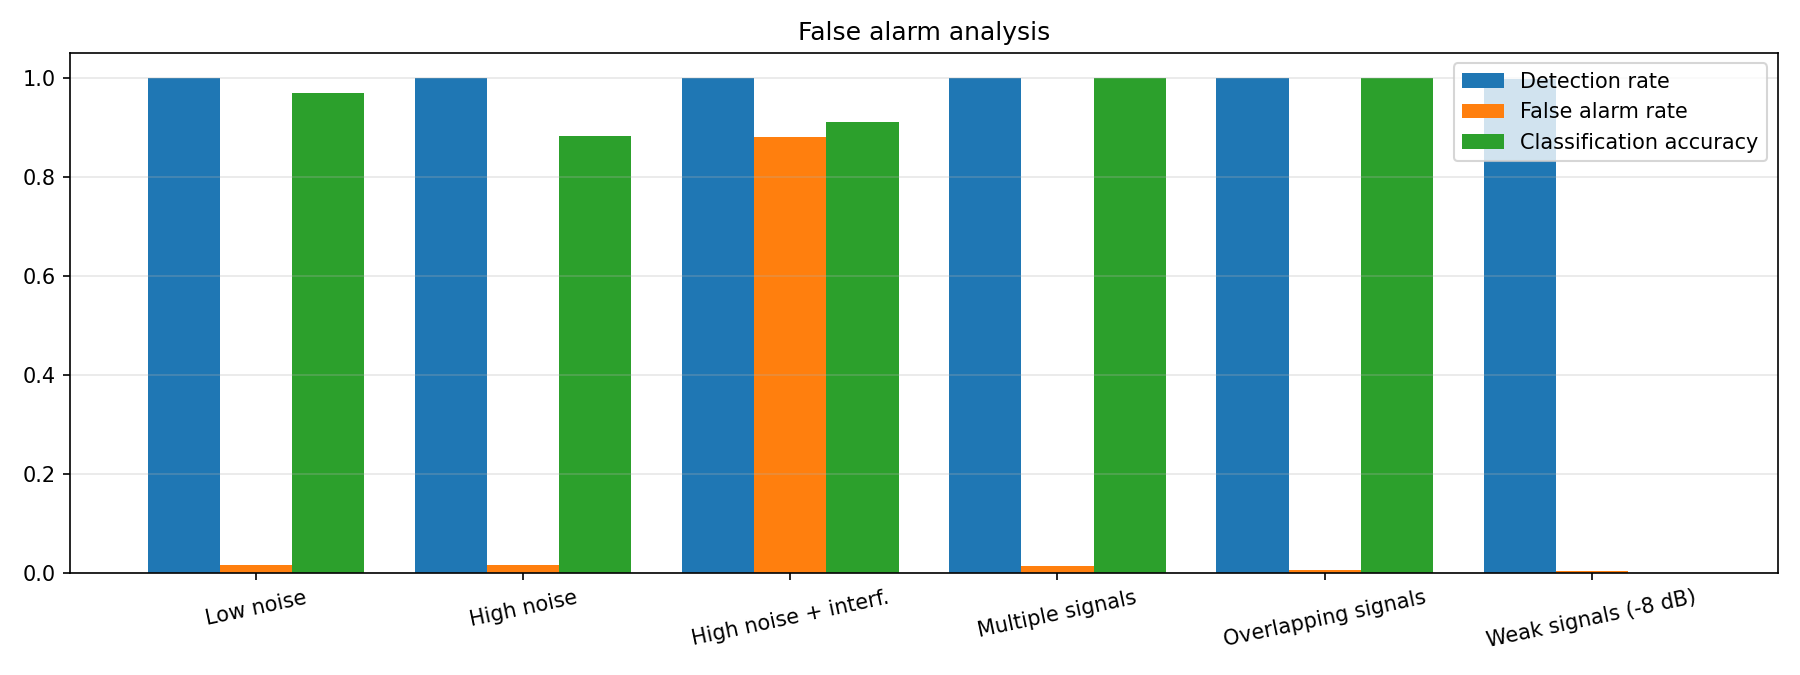

The table this chart was drawn from, first rows:
scenario, detection_rate, false_alarm_rate, classification_accuracy
Low noise, 1.0, 0.01667, 0.97
High noise, 1.0, 0.01667, 0.8833
High noise + interf., 1.0, 0.88, 0.91
Multiple signals, 1.0, 0.01333, 1.0
Overlapping signals, 1.0, 0.006667, 1.0
Weak signals (-8 dB), 0.9967, 0.003333, 0.0
